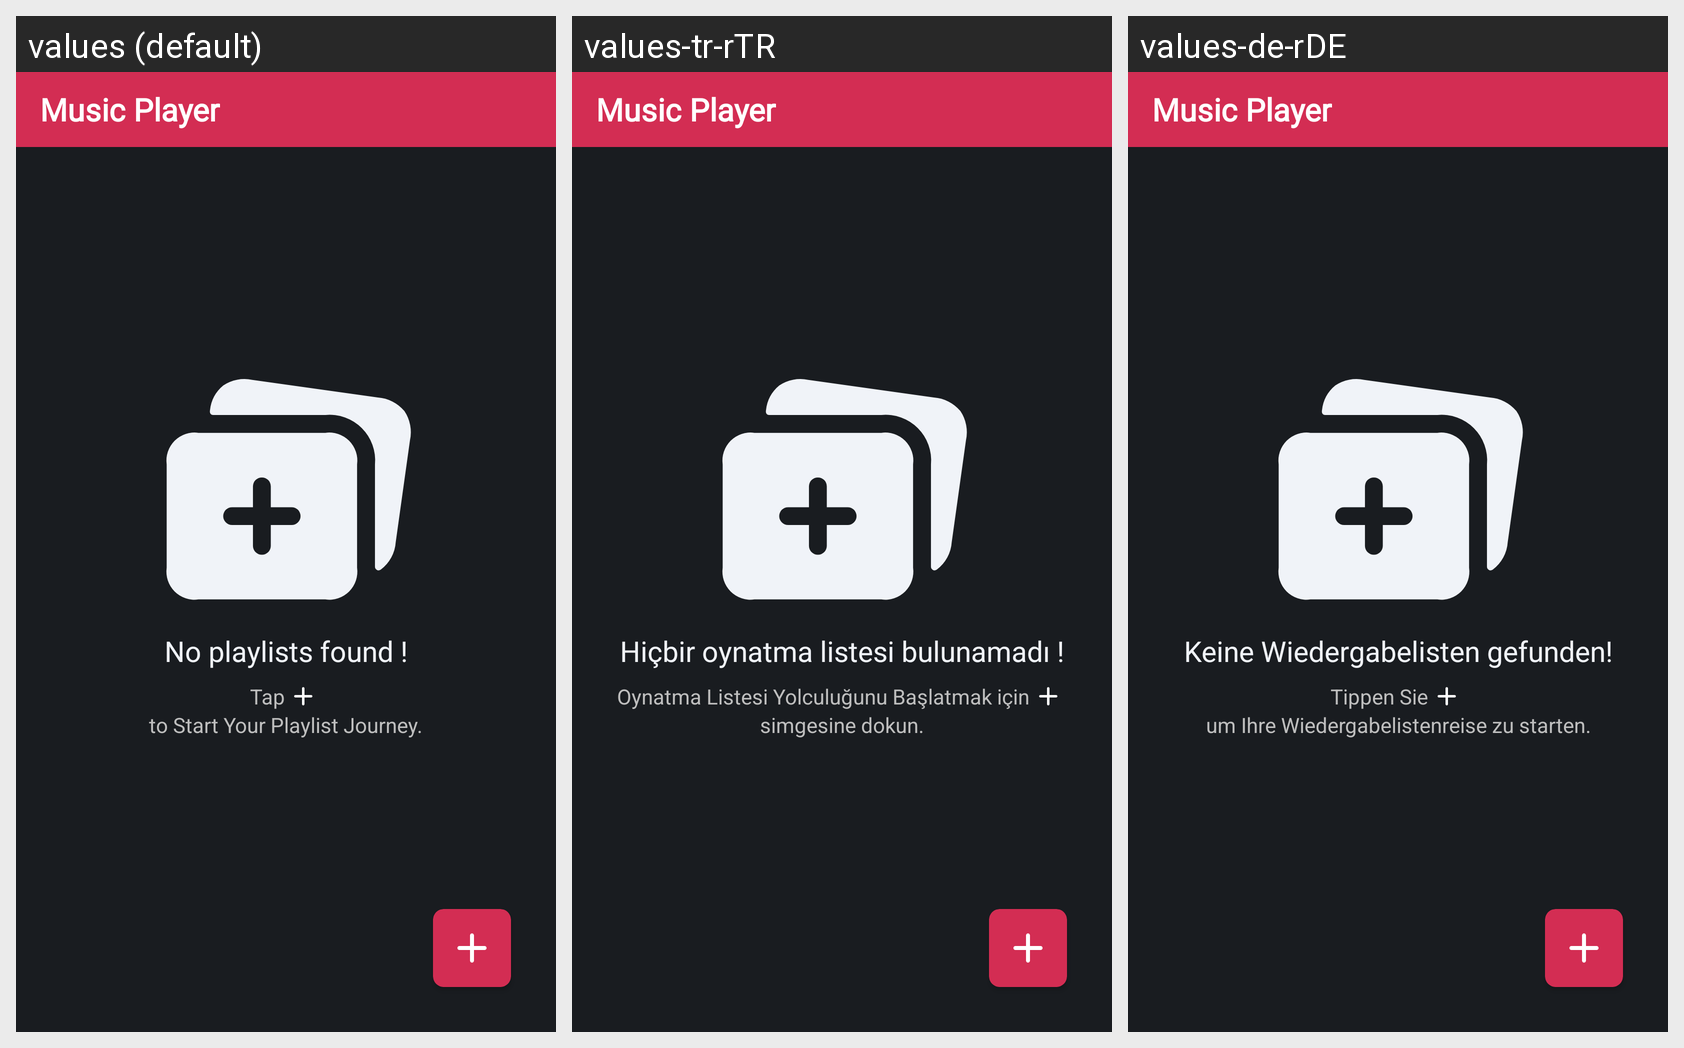

Translations of the strings shown on this Android screen, per locale in the grid:
Android screen res/layout/fragment_playlist.xml rendered under 3 locales, left to right: values (default), values-tr-rTR, values-de-rDE. Device: Nexus 5 (rendered at 1080×1920; each locale shown at half size, 540×960, under a caption strip naming it); theme Base.Theme.MusicPlayer.
Other locales in the repository, not shown: values-es-rES, values-fr-rFR, values-ru-rRU.
Strings drawn on this screen, with the default value and each locale's value (text and hints the layout hard-codes, and strings that could not be matched under every locale, appear in the picture but are not listed):

app_name
  values: Music Player
  values-tr-rTR: Music Player
  values-de-rDE: Music Player

playlistFragment_No_playlists_found
  values: No playlists found !
  values-tr-rTR: Hiçbir oynatma listesi bulunamadı !
  values-de-rDE: Keine Wiedergabelisten gefunden!

playlistFragment_Tap
  values: Tap
  values-tr-rTR: Oynatma Listesi Yolculuğunu Başlatmak için
  values-de-rDE: Tippen Sie

playlistFragment_to_Start_Playlist_Journey
  values: to Start Your Playlist Journey.
  values-tr-rTR: simgesine dokun.
  values-de-rDE: um Ihre Wiedergabelistenreise zu starten.
